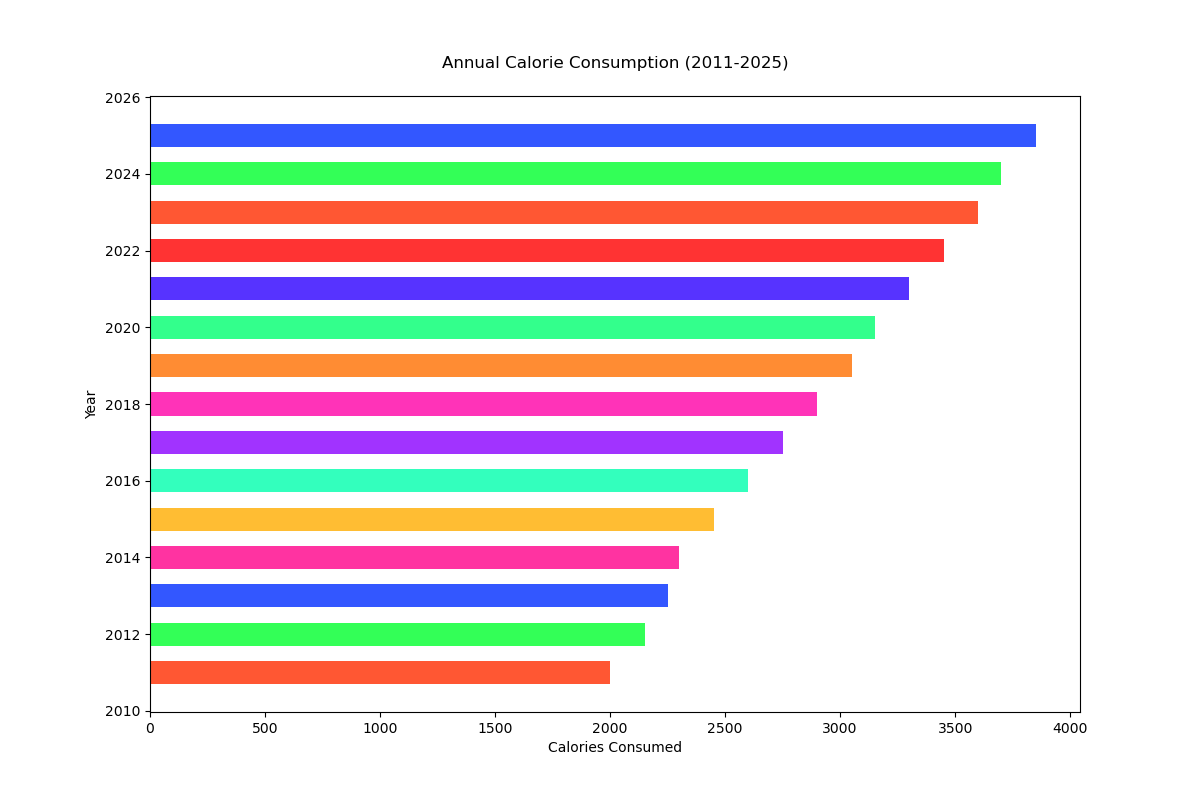

The file beside this chart, header and first rows:
Year, Calories Consumed
2011, 2000
2012, 2150
2013, 2250
2014, 2300
2015, 2450
2016, 2600
2017, 2750
2018, 2900
2019, 3050
2020, 3150
2021, 3300
2022, 3450
2023, 3600
2024, 3700
2025, 3850
